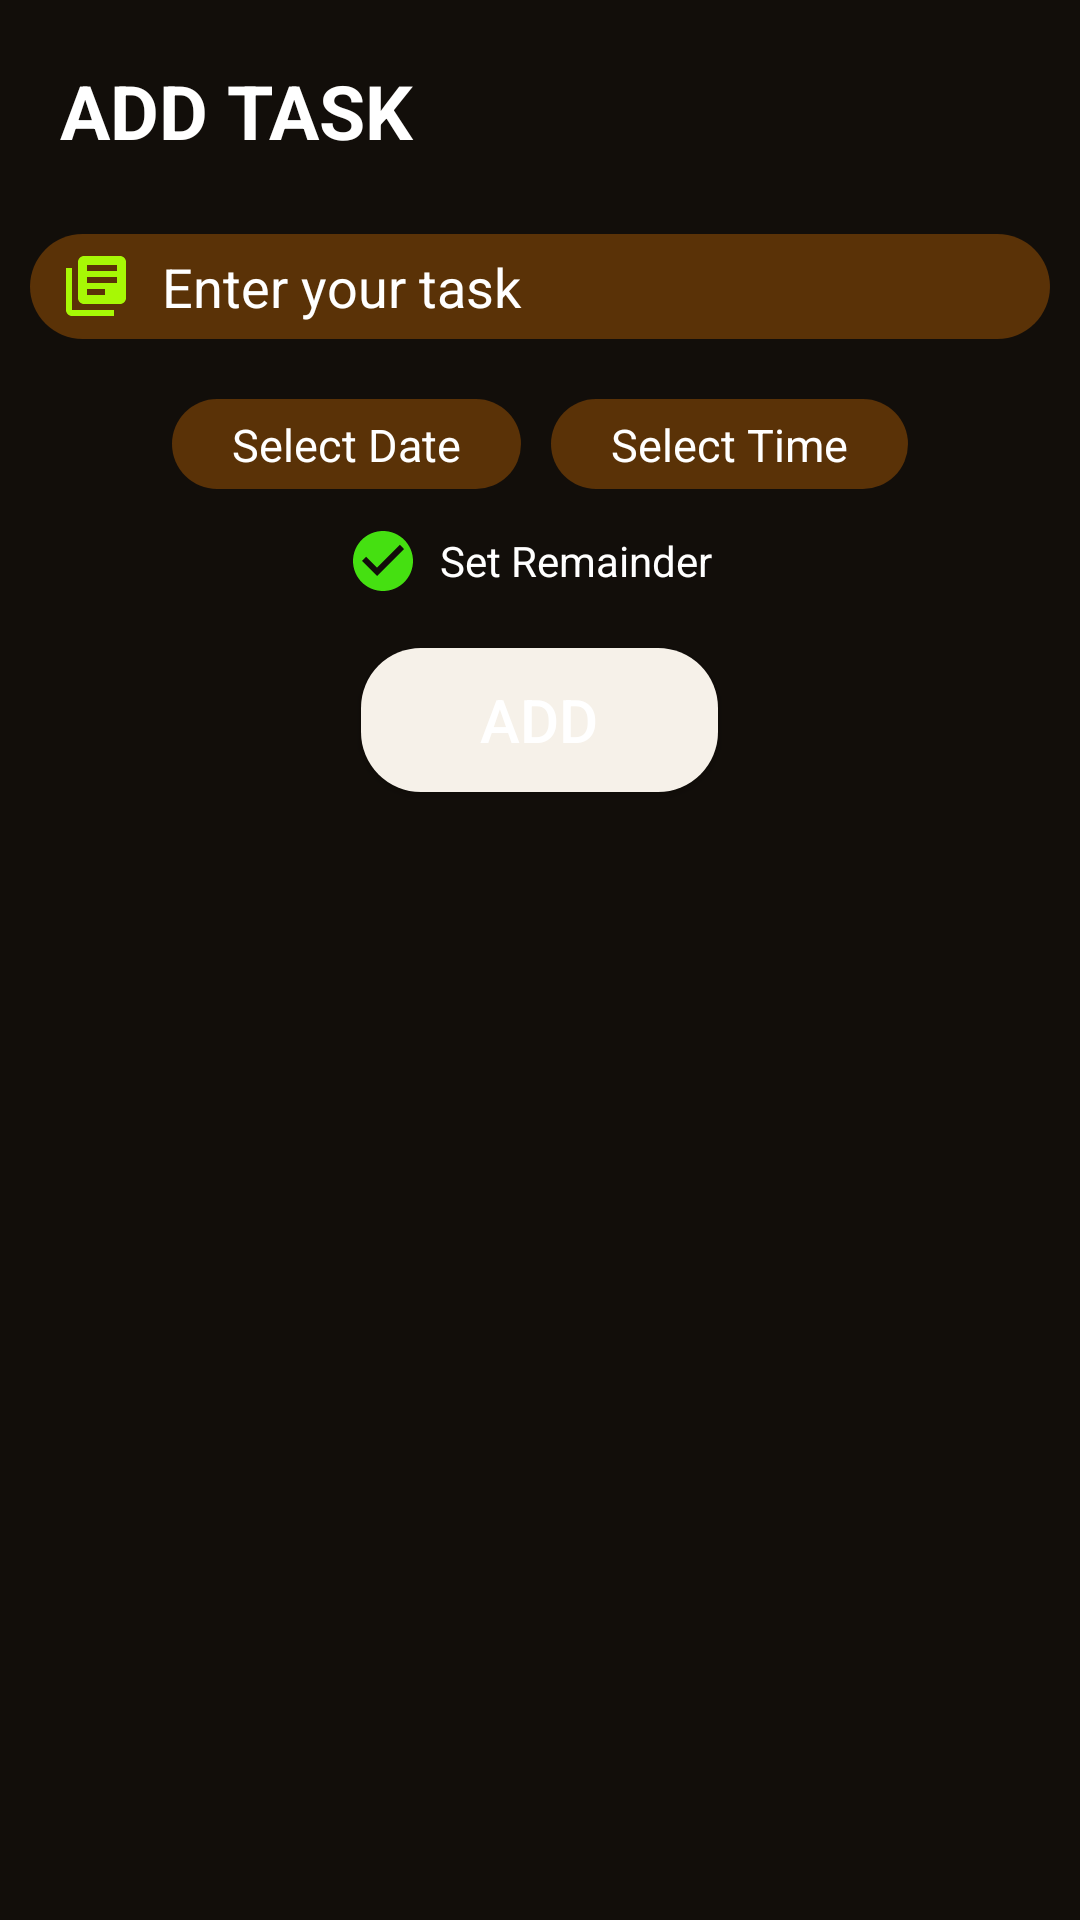

Produce the Android XML layout that renders to this screen, including the resource entries it uses.
<!-- AndroidManifest.xml: application theme Theme.ToDoList -->
<!-- res/layout/custom_dialogbox.xml -->
<?xml version="1.0" encoding="utf-8"?>
<LinearLayout xmlns:android="http://schemas.android.com/apk/res/android"
    xmlns:tools="http://schemas.android.com/tools"
    android:layout_width="match_parent"
    android:layout_height="wrap_content"
    android:orientation="vertical"
    android:background="#120E0A"
    android:padding="10dp">

    <TextView
        android:id="@+id/addtext"
        android:layout_width="wrap_content"
        android:layout_height="wrap_content"
        android:layout_margin="10dp"
        android:minHeight="48dp"
        android:text="@string/addTask"
        android:textSize="25sp"
        android:textStyle="bold"
        android:textColor="@color/white"/>

    <EditText
        android:id="@+id/edttask"
        android:layout_width="match_parent"
        android:layout_height="35dp"
        android:layout_gravity="center_horizontal"
        android:autofillHints="@string/Etask"
        android:hint="@string/Etask"
        android:inputType="text"
        android:textColorHint="@color/white"
        android:minHeight="48dp"
        android:background="@drawable/edittext_bg"
        android:drawableLeft="@drawable/baseline_library_books_24"
        android:paddingLeft="10dp"
        android:drawablePadding="10dp"/>

    <LinearLayout
        android:layout_width="match_parent"
        android:layout_height="wrap_content"
        android:orientation="horizontal"
        android:gravity="center"
        android:paddingTop="20dp">


    <TextView
        android:id="@+id/tdate"
        android:layout_width="wrap_content"
        android:layout_height="30dp"
        android:layout_marginHorizontal="5dp"
        android:paddingVertical="5dp"
        android:background="@drawable/edittext_bg"
        android:minHeight="48dp"
        android:paddingHorizontal="20dp"
        android:text="@string/tdate"
        android:textSize="15sp"
        android:textColor="@color/white"/>

    <TextView
        android:id="@+id/ttime"
        android:layout_width="wrap_content"
        android:layout_height="30dp"
        android:layout_marginHorizontal="5dp"
        android:paddingVertical="5dp"
        android:background="@drawable/edittext_bg"
        android:minHeight="48dp"
        android:paddingHorizontal="20dp"
        android:text="@string/ttime"
        android:textSize="15sp"
        android:textColor="@color/white"/>
    </LinearLayout>

    <CheckBox
        android:id="@+id/checkbox"
        android:layout_width="wrap_content"
        android:layout_height="wrap_content"
        android:layout_gravity="center_horizontal"
        android:button="@drawable/custom_checkbox"
        android:checked="true"
        android:paddingHorizontal="7dp"
        android:text="Set Remainder"
        android:textColor="@color/white" />

    <Button
        android:id="@+id/addbtn"
        android:layout_width="119dp"
        android:layout_height="wrap_content"
        android:layout_marginTop="5dp"
        android:background="@drawable/button_bg"
        android:layout_marginHorizontal="80dp"
        android:layout_gravity="center_horizontal"
        android:text="@string/add"
        android:textSize="20sp"
        android:textColor="@color/white"
        android:layout_marginBottom="40dp"/>
</LinearLayout>
<!-- resources referenced by this layout -->
<resources>
  <color name="white">#FFFFFFFF</color>
  <!-- drawable baseline_library_books_24 (drawable) -->
  <vector android:autoMirrored="true" android:height="24dp"
      android:tint="#A7F805" android:viewportHeight="24"
      android:viewportWidth="24" android:width="24dp" xmlns:android="http://schemas.android.com/apk/res/android">
      <path android:fillColor="@android:color/white" android:pathData="M4,6L2,6v14c0,1.1 0.9,2 2,2h14v-2L4,20L4,6zM20,2L8,2c-1.1,0 -2,0.9 -2,2v12c0,1.1 0.9,2 2,2h12c1.1,0 2,-0.9 2,-2L22,4c0,-1.1 -0.9,-2 -2,-2zM19,11L9,11L9,9h10v2zM15,15L9,15v-2h6v2zM19,7L9,7L9,5h10v2z"/>
  </vector>
  <!-- drawable button_bg (drawable) -->
  <?xml version="1.0" encoding="utf-8"?>
  <shape xmlns:android="http://schemas.android.com/apk/res/android"
      android:shape="rectangle">
      <solid android:color="#F6F1E9"/>
      <corners android:radius="20dp" />
  
  </shape>
  <!-- drawable custom_checkbox (drawable) -->
  <?xml version="1.0" encoding="utf-8"?>
  <selector xmlns:android="http://schemas.android.com/apk/res/android">
      <item android:state_checked="false" android:drawable="@drawable/baseline_radio_button_unchecked_24"/>
      <item android:state_checked="true" android:drawable="@drawable/baseline_check_circle_24"/>
  </selector>
  <!-- drawable edittext_bg (drawable) -->
  <?xml version="1.0" encoding="utf-8"?>
  <shape xmlns:android="http://schemas.android.com/apk/res/android">
      <corners android:radius="20dp"/>
      <solid android:color="#4DFF8400"/>
  </shape>
  <string name="Etask">Enter your task</string>
  <string name="add">ADD</string>
  <string name="addTask">ADD TASK</string>
  <string name="tdate">Select Date</string>
  <string name="ttime">Select Time</string>
  <style name="Theme.ToDoList" parent="Base.Theme.ToDoList" />
  <!-- drawable baseline_radio_button_unchecked_24 (drawable) -->
  <vector android:height="24dp" android:tint="#E08611"
      android:viewportHeight="24" android:viewportWidth="24"
      android:width="24dp" xmlns:android="http://schemas.android.com/apk/res/android">
      <path android:fillColor="@android:color/white" android:pathData="M12,2C6.48,2 2,6.48 2,12s4.48,10 10,10 10,-4.48 10,-10S17.52,2 12,2zM12,20c-4.42,0 -8,-3.58 -8,-8s3.58,-8 8,-8 8,3.58 8,8 -3.58,8 -8,8z"/>
  </vector>
  <!-- drawable baseline_check_circle_24 (drawable) -->
  <vector android:height="24dp" android:tint="#45E011"
      android:viewportHeight="24" android:viewportWidth="24"
      android:width="24dp" xmlns:android="http://schemas.android.com/apk/res/android">
      <path android:fillColor="@android:color/white" android:pathData="M12,2C6.48,2 2,6.48 2,12s4.48,10 10,10 10,-4.48 10,-10S17.52,2 12,2zM10,17l-5,-5 1.41,-1.41L10,14.17l7.59,-7.59L19,8l-9,9z"/>
  </vector>
  <style name="Base.Theme.ToDoList" parent="Theme.MaterialComponents.DayNight.DarkActionBar">
          
  
          <item name="android:textColor">@color/black</item>
      </style>
  <color name="black">#FF000000</color>
</resources>
